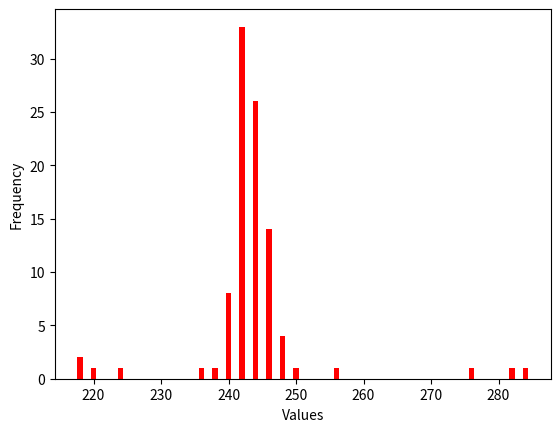

Reproduce this figure in Python.
import matplotlib.pyplot as plt
from collections import Counter

# Sample array (replace with your own data)
data_cached = [218, 218, 220, 224, 236, 238, 240, 240, 240, 240, 240, 240, 240, 240, 242, 242, 242, 242, 242, 242, 242, 242, 242, 242, 242, 242, 242, 242, 242, 242, 242, 242, 242, 242, 242, 242, 242, 242, 242, 242, 242, 242, 242, 242, 242, 242, 242, 244, 244, 244, 244, 244, 244, 244, 244, 244, 244, 244, 244, 244, 244, 244, 244, 244, 244, 244, 244, 244, 244, 244, 244, 244, 244, 246, 246, 246, 246, 246, 246, 246, 246, 246, 246, 246, 246, 246, 246, 248, 248, 248, 248, 250, 256, 276, 282, 284]#data_uncached = [236, 236, 236, 236, 236, 236, 236, 238, 238, 238, 238, 238, 238, 238, 238, 238, 238, 238, 238, 238, 238, 238, 238, 240, 240, 240, 240, 240, 240, 240, 240, 240, 240, 240, 240, 240, 240, 240, 240, 240, 240, 240, 240, 240, 240, 240, 240, 240, 240, 240, 240, 240, 240, 240, 240, 240, 240, 240, 240, 240, 242, 242, 242, 242, 242, 242, 242, 242, 242, 242, 242, 242, 242, 242, 242, 242, 242, 242, 242, 242, 242, 242, 242, 242, 242, 242, 242, 242, 242, 242, 244, 244, 244, 244, 244, 244, 246, 246, 252, 646]

#= [28, 28, 28, 28, 28, 28, 28, 28, 28, 28, 28, 28, 28, 28, 28, 30, 30, 30, 30, 30, 30, 30, 30, 30, 30, 30, 30, 30, 30, 30, 30, 30, 30, 30, 30, 30, 30, 30, 30, 30, 30, 30, 30, 30, 30, 30, 30, 30, 30, 30, 30, 30, 30, 30, 30, 30, 30, 30, 30, 30, 30, 30, 30, 30, 30, 30, 30, 30, 30, 30, 30, 30, 30, 30, 30, 30, 30, 32, 32, 32, 32, 32, 32, 32, 32, 32, 32, 32, 32, 32, 32, 32, 32, 32, 32, 32, 32, 32, 32, 32]
## Count the frequency of each value in the array
value_counts_cached = Counter(data_cached)
#value_counts_uncached = Counter(data_uncached)

# Extract unique values and their frequencies
values_cached = list(value_counts_cached.keys())
#values_uncached = list(value_counts_uncached.keys())
frequencies_cached = list(value_counts_cached.values())
#frequencies_uncached = list(value_counts_uncached.values())

# Create a bar plot
plt.bar(values_cached, frequencies_cached, color='red')
#plt.bar(values_uncached, frequencies_uncached, color='red')

# Label the axes
plt.xlabel("Values")
plt.ylabel("Frequency")

# Display the plot
plt.show()